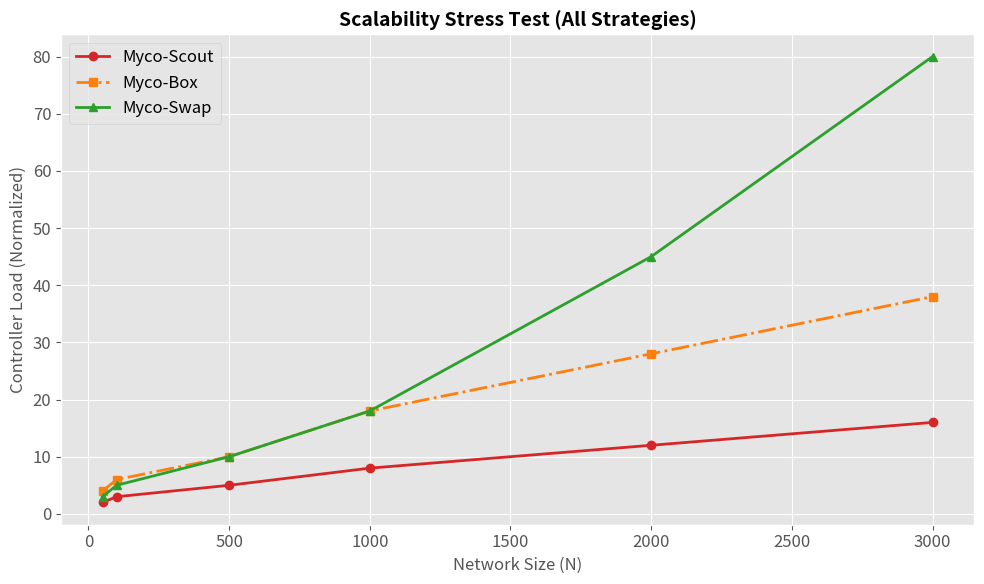

This figure's Python source:
import matplotlib.pyplot as plt
import numpy as np

# Use compatible style
try:
    plt.style.use('seaborn-whitegrid')
except:
    plt.style.use('ggplot')

plt.rcParams.update({'font.size': 12, 'font.family': 'sans-serif'})

def plot_scalability_complete():
    N_sizes = [50, 100, 500, 1000, 2000, 3000]
    
    # 1. Myco-Scout (Red): Lowest slope (Simple Drop)
    y_scout = [2, 3, 5, 8, 12, 16] 
    
    # 2. Myco-Box (Orange): Medium slope (Redirect/Rewriting cost)
    # It scales linearly like Scout, but costs slightly more per node.
    y_box = [4, 6, 10, 18, 28, 38] 
    
    # 3. Myco-Swap (Green): Exponential curve (Docker overhead)
    y_swap = [3, 5, 10, 18, 45, 80] 

    fig, ax = plt.subplots(figsize=(10, 6))
    
    ax.plot(N_sizes, y_scout, label='Myco-Scout', color='#d62728', marker='o', linewidth=2)
    ax.plot(N_sizes, y_box, label='Myco-Box', color='#ff7f0e', marker='s', linewidth=2, linestyle='-.')
    ax.plot(N_sizes, y_swap, label='Myco-Swap', color='#2ca02c', marker='^', linewidth=2)

    # Highlight the divergence
    #ax.annotate('Containerization Overhead\n(Myco-Swap)', xy=(2000, 45), xytext=(1500, 60),
    #            arrowprops=dict(facecolor='black', shrink=0.05), fontsize=10)

    ax.set_title('Scalability Stress Test (All Strategies)', fontsize=14, fontweight='bold')
    ax.set_xlabel('Network Size (N)', fontsize=12)
    ax.set_ylabel('Controller Load (Normalized)', fontsize=12)
    ax.legend()
    plt.tight_layout()
    plt.savefig('Fig4_Scalability_All3.png', dpi=300)
    print("Generated Fig4_Scalability_All3.png")

plot_scalability_complete()
